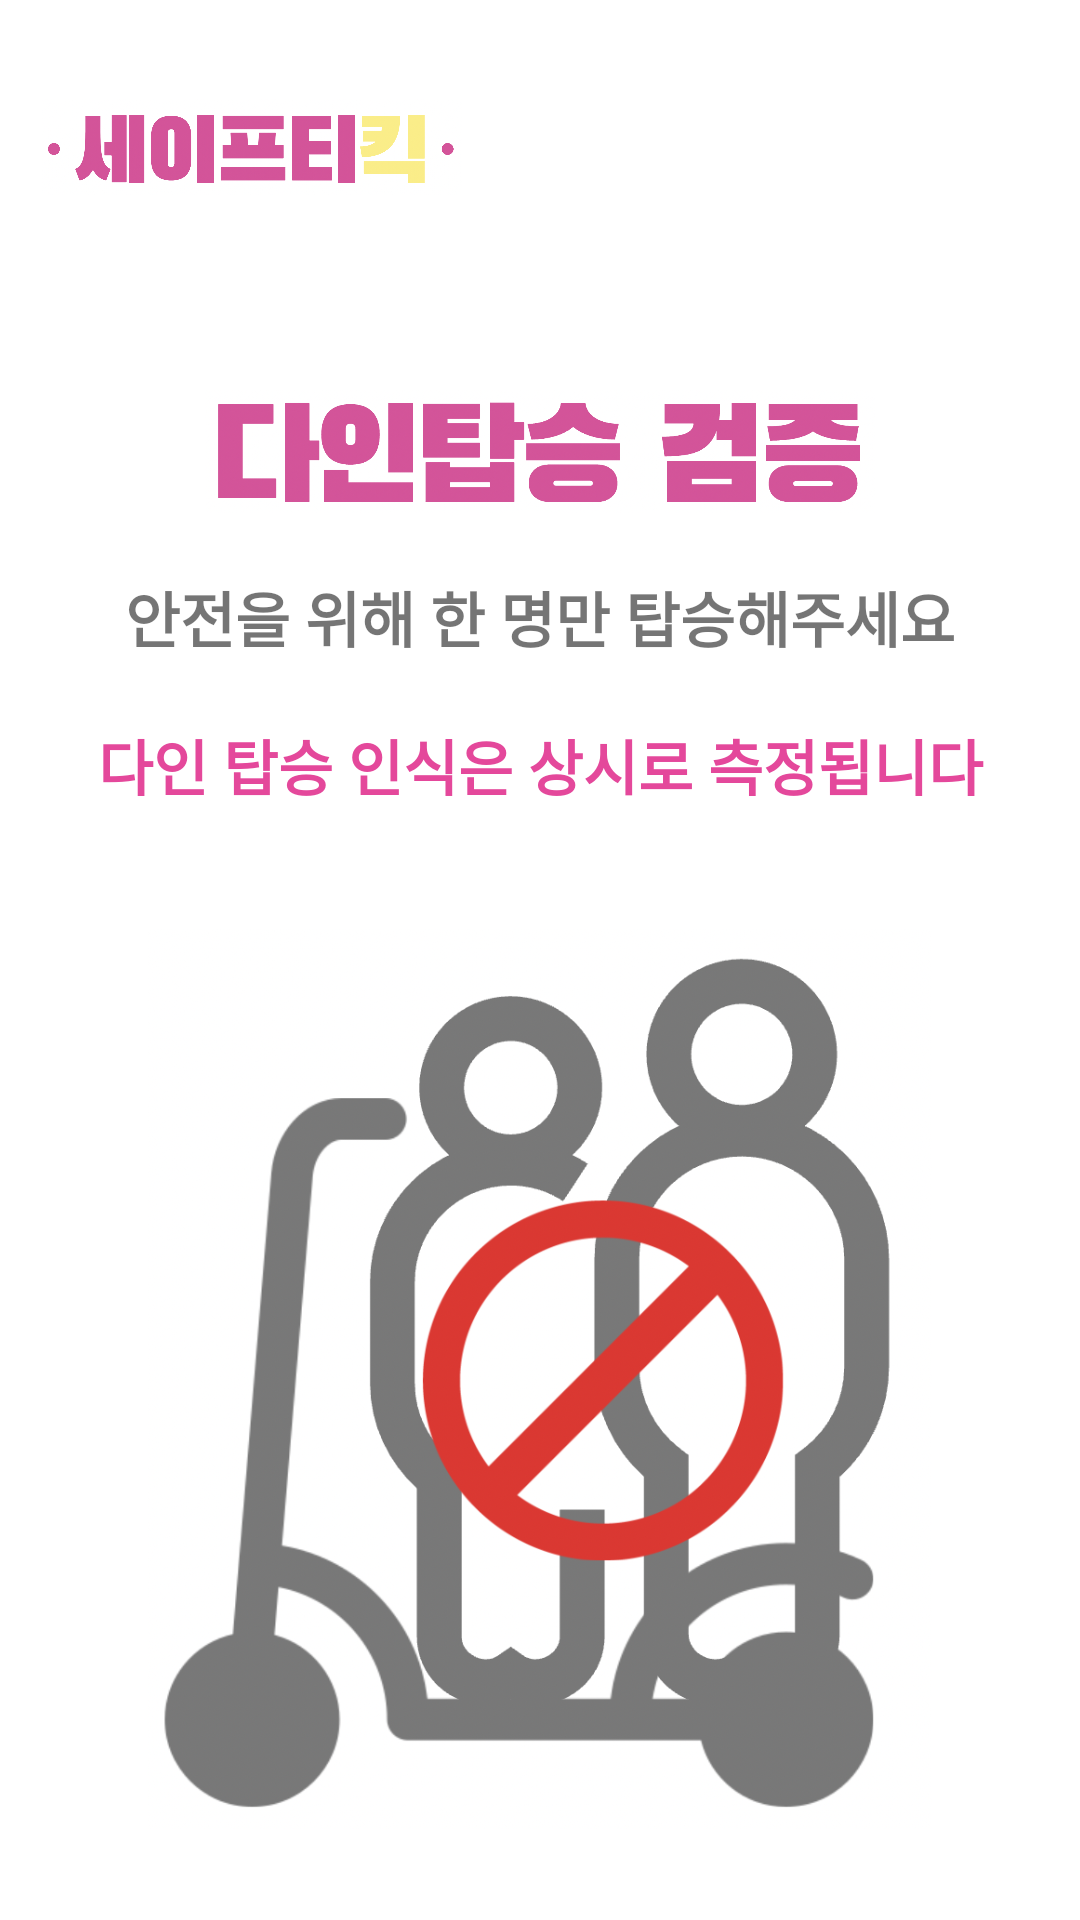

This screen was rendered from an Android layout file. Write that file and the resources it references.
<!-- AndroidManifest.xml: application theme Theme.Safety_kick -->
<!-- res/layout/activity_multiple.xml -->
<?xml version="1.0" encoding="utf-8"?>
<androidx.constraintlayout.widget.ConstraintLayout xmlns:android="http://schemas.android.com/apk/res/android"
    xmlns:app="http://schemas.android.com/apk/res-auto"
    xmlns:tools="http://schemas.android.com/tools"
    android:layout_width="match_parent"
    android:layout_height="match_parent"
    tools:context=".MultipleActivity">

    <LinearLayout
        android:id="@+id/linearLayout"
        android:layout_width="0dp"
        android:layout_height="wrap_content"
        android:orientation="horizontal"
        app:layout_constraintEnd_toEndOf="parent"
        app:layout_constraintStart_toStartOf="parent"
        app:layout_constraintTop_toTopOf="parent">


        <ImageView
            android:id="@+id/logo"
            android:layout_width="140dp"
            android:layout_height="70dp"
            android:layout_margin="14dp"
            app:srcCompat="@drawable/main_logo" />


    </LinearLayout>

    <LinearLayout
        android:id="@+id/linearLayout2"
        android:layout_width="0dp"
        android:layout_height="0dp"
        android:orientation="vertical"
        app:layout_constraintBottom_toBottomOf="parent"
        app:layout_constraintEnd_toEndOf="parent"
        app:layout_constraintHorizontal_bias="0.0"
        app:layout_constraintStart_toStartOf="parent"
        app:layout_constraintTop_toTopOf="parent"
        app:layout_constraintVertical_bias="1.0">

        <ImageView
            android:id="@+id/multiple_test"
            android:layout_width="306dp"
            android:layout_height="41dp"
            android:layout_gravity="center"
            android:layout_marginStart="30dp"
            android:layout_marginTop="130dp"
            android:layout_marginEnd="30dp"
            android:src="@drawable/multiple_test" />

        <TextView
            android:layout_width="match_parent"
            android:layout_height="wrap_content"
            android:layout_marginStart="30dp"
            android:layout_marginTop="20dp"
            android:layout_marginEnd="30dp"
            android:text="안전을 위해 한 명만 탑승해주세요"
            android:textAlignment="center"
            android:textSize="20dp"
            android:textStyle="bold" />

        <TextView
            android:layout_width="match_parent"
            android:layout_height="wrap_content"
            android:layout_marginStart="30dp"
            android:layout_marginTop="20dp"
            android:layout_marginEnd="30dp"
            android:text="다인 탑승 인식은 상시로 측정됩니다"
            android:textColor="@color/pink"
            android:textAlignment="center"
            android:textSize="20dp"
            android:textStyle="bold" />

        <ImageView
            android:id="@+id/multiple_img"
            android:layout_width="300dp"
            android:layout_height="300dp"
            android:layout_gravity="center"
            android:layout_marginTop="40dp"
            app:srcCompat="@drawable/multiple_img" />

        <LinearLayout
            android:id="@+id/ButtonControlLayout"
            android:layout_width="match_parent"
            android:layout_height="wrap_content"
            android:orientation="horizontal"
            android:layout_marginTop="30dp"
            android:padding="12dp">

            <ImageView
                android:id="@+id/previousButton"
                android:layout_width="50dp"
                android:layout_height="50dp"
                android:layout_marginStart="30dp"
                android:src="@drawable/previous_image" />

            <ImageView
                android:id="@+id/nextButton"
                android:layout_width="50dp"
                android:layout_height="50dp"
                android:layout_marginStart="220dp"
                android:src="@drawable/next_image" />
        </LinearLayout>

    </LinearLayout>


</androidx.constraintlayout.widget.ConstraintLayout>
<!-- resources referenced by this layout -->
<resources>
  <color name="pink">#E4489B</color>
  <!-- drawable main_logo: png bitmap (drawable, 256026 bytes) -->
  <!-- drawable multiple_img: png bitmap (drawable, 350040 bytes) -->
  <!-- drawable multiple_test: png bitmap (drawable, 160401 bytes) -->
  <!-- drawable next_image: png bitmap (drawable, 144163 bytes) -->
  <!-- drawable previous_image: png bitmap (drawable, 144429 bytes) -->
  <style name="Theme.Safety_kick" parent="Theme.MaterialComponents.DayNight.DarkActionBar">
          <item name="windowNoTitle">true</item>
          
          <item name="colorPrimary">@color/purple_500</item>
          <item name="colorPrimaryVariant">@color/purple_700</item>
          <item name="colorOnPrimary">@color/white</item>
          
          <item name="colorSecondary">@color/teal_200</item>
          <item name="colorSecondaryVariant">@color/teal_700</item>
          <item name="colorOnSecondary">@color/black</item>
          
          <item name="android:statusBarColor">?attr/colorPrimaryVariant</item>
          
      </style>
  <color name="purple_500">#FF6200EE</color>
  <color name="purple_700">#FF3700B3</color>
  <color name="white">#FFFFFFFF</color>
  <color name="teal_200">#FF03DAC5</color>
  <color name="teal_700">#FF018786</color>
  <color name="black">#FF000000</color>
</resources>
